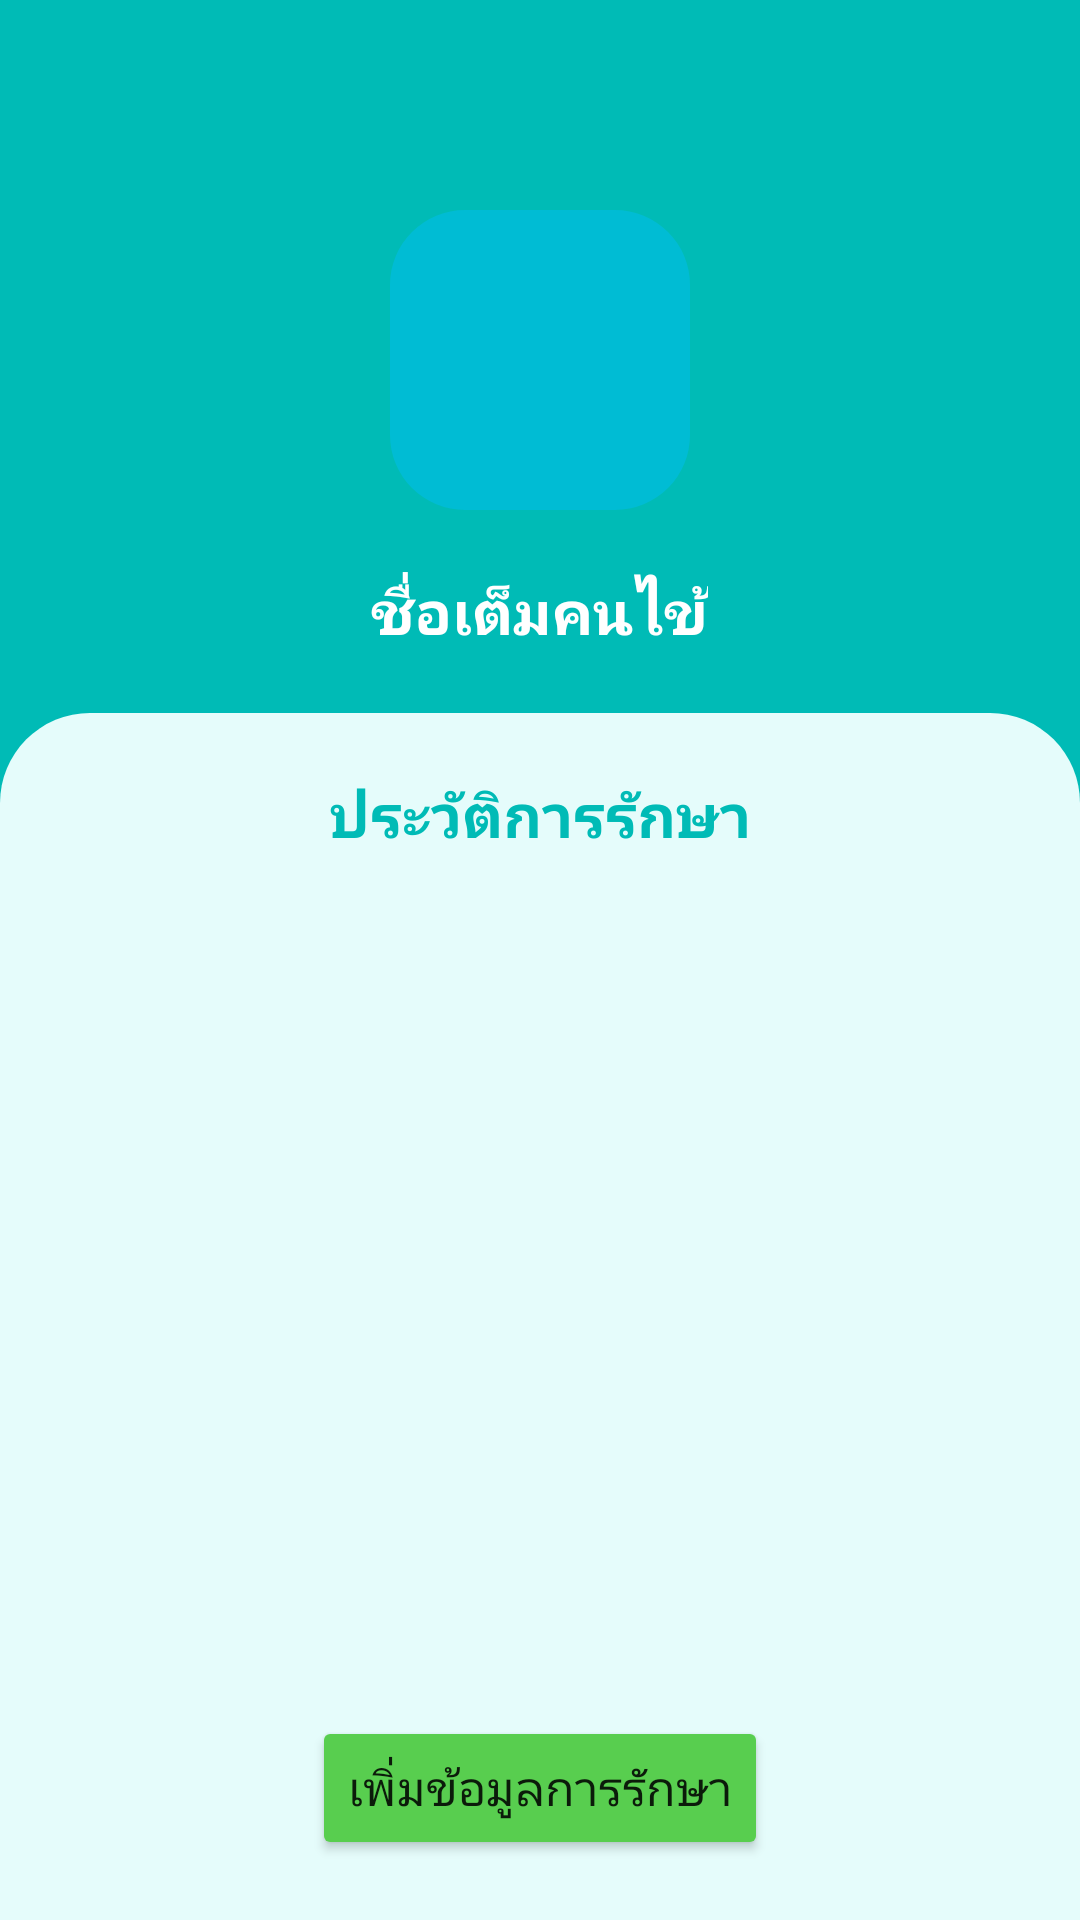

Here is an Android app screen rendered from its layout file. Give the layout XML and the strings, colors and styles it references.
<!-- AndroidManifest.xml: application theme Theme.TUDERM -->
<!-- res/layout/activity_patient_option.xml -->
<?xml version="1.0" encoding="utf-8"?>
<LinearLayout xmlns:android="http://schemas.android.com/apk/res/android"
    xmlns:app="http://schemas.android.com/apk/res-auto"
    xmlns:tools="http://schemas.android.com/tools"
    android:layout_width="match_parent"
    android:layout_height="match_parent"
    android:orientation="vertical"
    android:background="#00BBB6"
    tools:context=".PatientOptionActivity">

    <LinearLayout
        android:layout_width="wrap_content"
        android:layout_height="wrap_content"
        android:layout_margin="20dp"
        android:orientation="horizontal">
        <ImageView
            android:id="@+id/back"
            android:layout_width="30dp"
            android:layout_height="30dp"
            app:srcCompat="@drawable/baseline_arrow_back_ios_new_24_white" />
    </LinearLayout>

    <com.google.android.material.imageview.ShapeableImageView
        android:id="@+id/patientpic"
        android:layout_width="100dp"
        android:layout_height="100dp"
        android:background="#00BCD4"
        android:layout_gravity="center"
        app:shapeAppearanceOverlay="@style/roundimageview"
        app:srcCompat="@drawable/defaultprofileimage" />

    <TextView
        android:id="@+id/patientfullname"
        android:layout_width="wrap_content"
        android:layout_height="wrap_content"
        android:text="ชื่อเต็มคนไข้"
        android:textColor="#ffffff"
        android:textSize="20dp"
        android:textStyle="bold"
        android:layout_marginTop="20dp"
        android:layout_gravity="center"/>

    <androidx.constraintlayout.widget.ConstraintLayout
        android:layout_width="match_parent"
        android:layout_height="match_parent"
        android:layout_marginTop="20dp"
        android:background="@drawable/bottom_background_light_green"
        app:layout_constraintBottom_toBottomOf="parent"
        app:layout_constraintEnd_toEndOf="parent"
        app:layout_constraintStart_toStartOf="parent"
        app:layout_constraintTop_toBottomOf="@id/patientfullname">

        <LinearLayout
            android:layout_width="match_parent"
            android:layout_height="match_parent"
            android:orientation="vertical">

            <TextView
                android:id="@+id/textView10"
                android:layout_width="match_parent"
                android:layout_height="wrap_content"
                android:layout_weight="0"
                android:layout_margin="20dp"
                android:gravity="center"
                android:textColor="#00BBB6"
                android:textSize="20dp"
                android:textStyle="bold"
                android:text="ประวัติการรักษา" />

            <androidx.recyclerview.widget.RecyclerView
                android:id="@+id/recyclerView"
                android:layout_width="match_parent"
                android:layout_height="wrap_content"
                android:layout_marginLeft="20dp"
                android:layout_marginRight="20dp"
                android:layout_weight="1">

            </androidx.recyclerview.widget.RecyclerView>

            <Button
                android:id="@+id/adddiagnosis"
                android:layout_width="wrap_content"
                android:layout_height="wrap_content"
                android:layout_gravity="center"
                android:layout_weight="0"
                android:layout_margin="20dp"
                android:backgroundTint="@color/confirm_green"
                android:text="เพิ่มข้อมูลการรักษา"
                android:textSize="16dp" />

        </LinearLayout>

    </androidx.constraintlayout.widget.ConstraintLayout>

</LinearLayout>
<!-- resources referenced by this layout -->
<resources>
  <color name="confirm_green">#58CE4F</color>
  <!-- drawable bottom_background_light_green (drawable) -->
  <?xml version="1.0" encoding="utf-8"?>
  <selector xmlns:android="http://schemas.android.com/apk/res/android">
  <item>
      <shape android:shape="rectangle">
          <solid android:color="#e5fcfb"/>
          <corners android:topLeftRadius="30dp" android:topRightRadius="30dp"/>
      </shape>
  </item>
  </selector>
  <style name="roundimageview" parent="">
          <item name="cornerFamily">rounded</item>
          <item name="cornerSize">25dp</item>
          <item name="color">@color/white</item>
  
      </style>
  <style name="Theme.TUDERM" parent="Theme.MaterialComponents.DayNight.DarkActionBar">
          
          <item name="colorPrimary">@color/purple_500</item>
          <item name="colorPrimaryVariant">@color/purple_700</item>
          <item name="colorOnPrimary">@color/white</item>
          
          <item name="colorSecondary">@color/teal_200</item>
          <item name="colorSecondaryVariant">@color/teal_700</item>
          <item name="colorOnSecondary">@color/black</item>
          
          <item name="android:statusBarColor" tools:targetApi="l">?attr/colorPrimaryVariant</item>
          
      </style>
  <color name="white">#FFFFFFFF</color>
  <color name="purple_500">#FF6200EE</color>
  <color name="purple_700">#FF3700B3</color>
  <color name="teal_200">#FF03DAC5</color>
  <color name="teal_700">#FF018786</color>
  <color name="black">#FF000000</color>
</resources>
